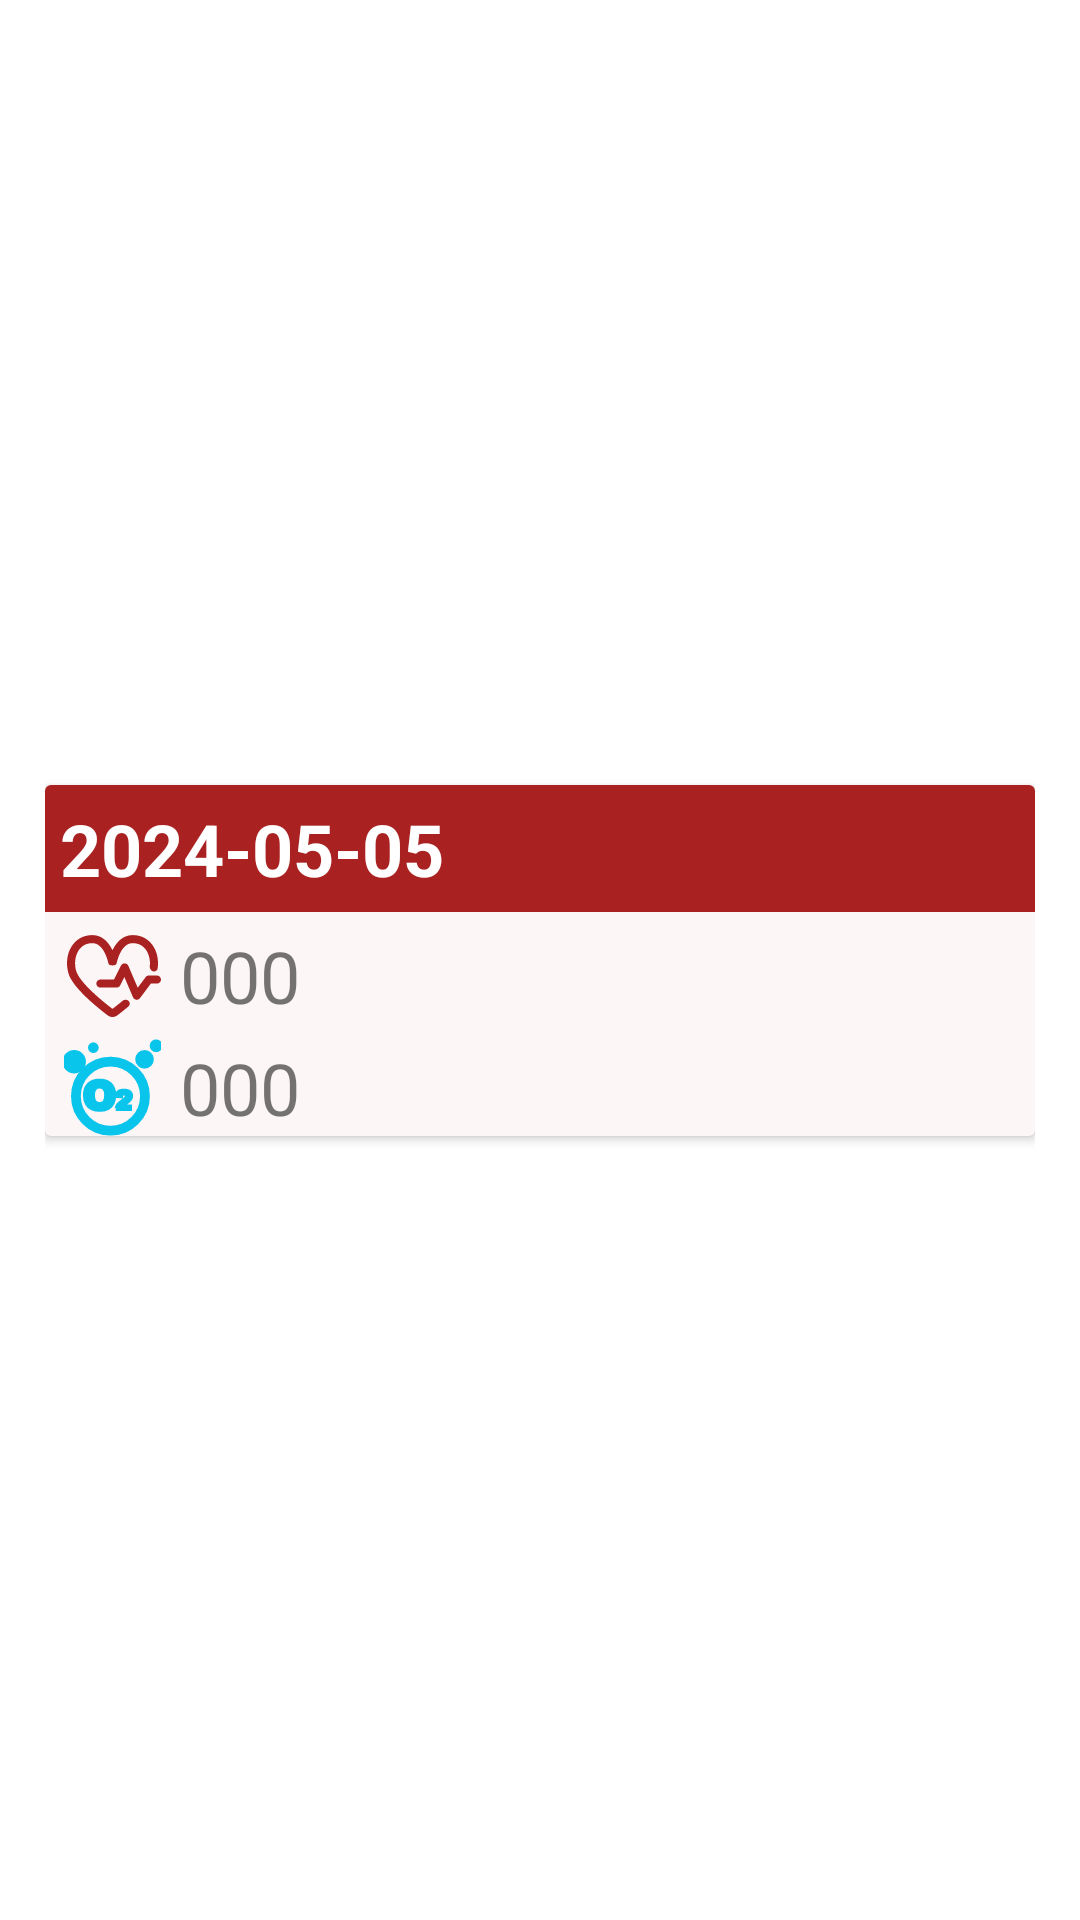

Android layout source for this screen:
<!-- AndroidManifest.xml: application theme Theme.Test -->
<!-- res/layout/layout_donnees_perso.xml -->
<?xml version="1.0" encoding="utf-8"?>
<androidx.constraintlayout.widget.ConstraintLayout xmlns:android="http://schemas.android.com/apk/res/android"
    xmlns:app="http://schemas.android.com/apk/res-auto"
    xmlns:tools="http://schemas.android.com/tools"
    android:layout_width="match_parent"
    android:layout_height="wrap_content"
    android:orientation="vertical"
    android:padding="15dp">


    <androidx.cardview.widget.CardView
        android:layout_width="0dp"
        android:layout_height="wrap_content"
        android:backgroundTint="#FDF6F6"
        app:layout_constraintBottom_toBottomOf="parent"
        app:layout_constraintEnd_toEndOf="parent"
        app:layout_constraintStart_toStartOf="parent"
        app:layout_constraintTop_toTopOf="parent">

        <LinearLayout
            android:layout_width="match_parent"
            android:layout_height="match_parent"
            android:orientation="vertical">

            <TextView
                android:id="@+id/tvListeCardDate"
                android:layout_width="match_parent"
                android:layout_height="wrap_content"
                android:background="#A92121"
                android:padding="5sp"
                android:text="2024-05-05"
                android:textColor="#FFFFFF"
                android:textSize="24sp"
                android:textStyle="bold" />

            <LinearLayout
                android:layout_width="match_parent"
                android:layout_height="match_parent"
                android:orientation="horizontal">

                <ImageView
                    android:id="@+id/ivListeCardIconRC"
                    android:layout_width="40dp"
                    android:layout_height="match_parent"
                    android:paddingLeft="5sp"
                    android:paddingTop="5sp"
                    app:srcCompat="@drawable/ic_frequence_cardiaque" />

                <TextView
                    android:id="@+id/tvCardiaque"
                    android:layout_width="match_parent"
                    android:layout_height="wrap_content"
                    android:paddingLeft="5sp"
                    android:paddingTop="5sp"
                    android:text="000"
                    android:textAlignment="textStart"
                    android:textSize="24sp" />
            </LinearLayout>

            <LinearLayout
                android:layout_width="match_parent"
                android:layout_height="match_parent"
                android:orientation="horizontal">

                <ImageView
                    android:id="@+id/ivListeCardIconSO"
                    android:layout_width="40dp"
                    android:layout_height="match_parent"
                    android:paddingTop="5sp"
                    app:srcCompat="@drawable/ic_saturation_oxygen"
                    android:paddingLeft="5sp" />

                <TextView
                    android:id="@+id/tvO2"
                    android:layout_width="match_parent"
                    android:layout_height="wrap_content"
                    android:paddingLeft="5sp"
                    android:paddingTop="5sp"
                    android:text="000"
                    android:textAlignment="textStart"
                    android:textSize="24sp" />
            </LinearLayout>

        </LinearLayout>
    </androidx.cardview.widget.CardView>

</androidx.constraintlayout.widget.ConstraintLayout>
<!-- resources referenced by this layout -->
<resources>
  <!-- drawable ic_frequence_cardiaque: vector/xml drawable (drawable, 2106 chars, omitted) -->
  <!-- drawable ic_saturation_oxygen: vector/xml drawable (drawable, 3172 chars, omitted) -->
  <style name="Theme.Test" parent="Theme.MaterialComponents.Light.DarkActionBar">
          
          <item name="colorPrimary">@color/purple_500</item>
          <item name="colorPrimaryVariant">@color/purple_700</item>
          <item name="colorOnPrimary">@color/white</item>
          
          <item name="colorSecondary">@color/teal_200</item>
          <item name="colorSecondaryVariant">@color/teal_700</item>
          <item name="colorOnSecondary">@color/black</item>
          
          <item name="android:statusBarColor">?attr/colorPrimaryVariant</item>
          
      </style>
  <color name="purple_500">#A92121</color>
  <color name="purple_700">#A92121</color>
  <color name="white">#FFFFFFFF</color>
  <color name="teal_200">#FF03DAC5</color>
  <color name="teal_700">#FF018786</color>
  <color name="black">#FFFFFF</color>
</resources>
